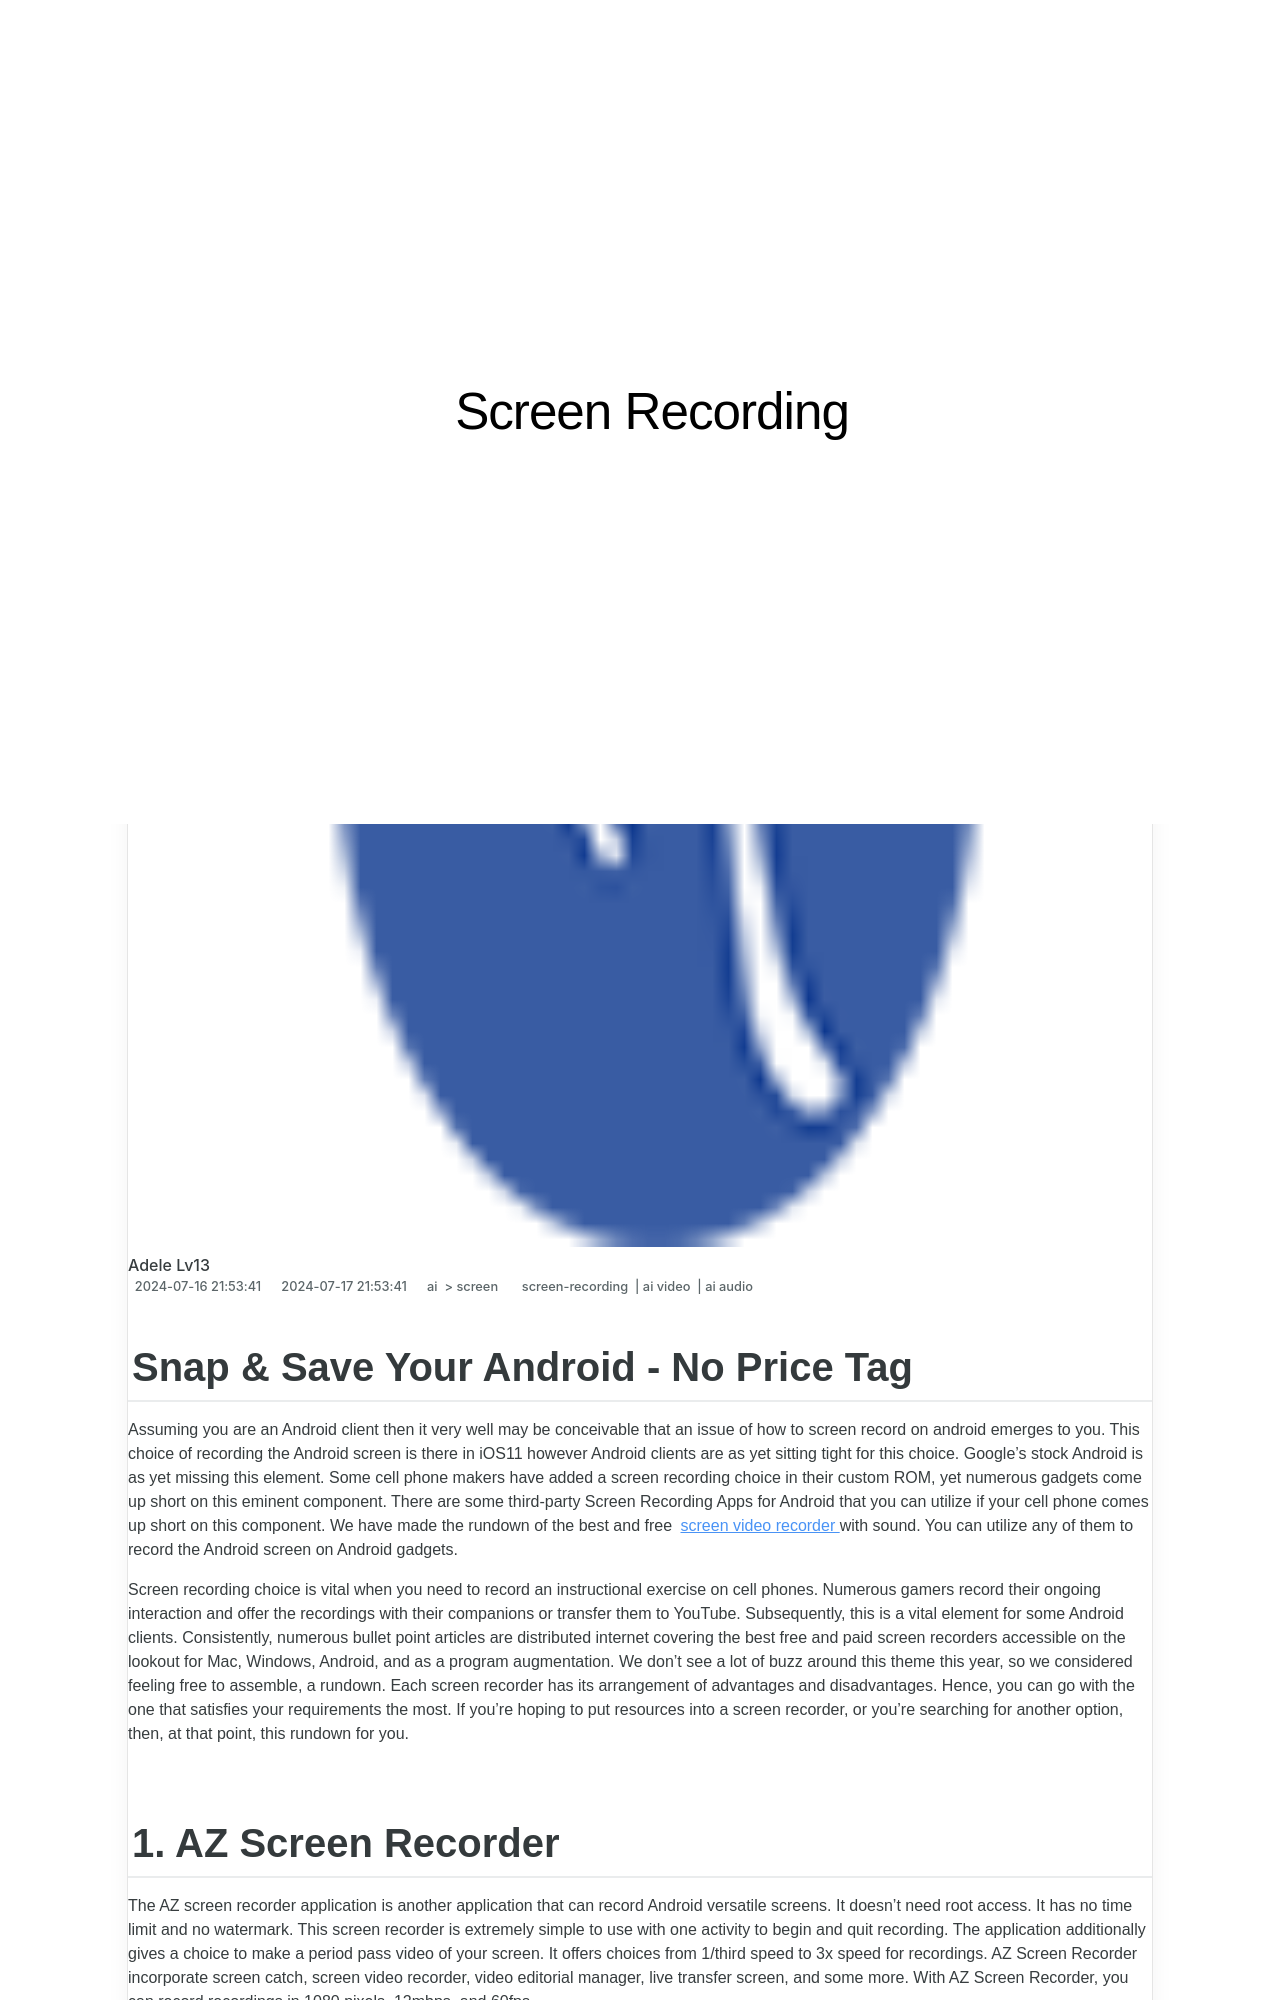

repository: techidaily/site-screen-recording · page: 1715860817234-2024-approved-snap-and-save-your-android-no-price-tag/index.html · generator: jekyll

---
title: "\"2024 Approved  Snap & Save Your Android - No Price Tag!\""
date: 2024-07-16T21:53:41.303Z
updated: 2024-07-17T21:53:41.303Z
tags: 
  - screen-recording
  - ai video
  - ai audio
categories: 
  - ai
  - screen
description: "\"This Article Describes 2024 Approved: Snap & Save Your Android - No Price Tag!\""
excerpt: "\"This Article Describes 2024 Approved: Snap & Save Your Android - No Price Tag!\""
keywords: "\"Snap Android Photos,Free Snap App,Price-Free Camera,Savvy Snapshots,Android Photo Storage,Save Without Cost,No Tag Priced Snaps\""
thumbnail: https://thmb.techidaily.com/06629510e11e9d29470adf181e231bb23d34ab4b20d9291b76fb465837bc25f3.jpg
---

## Snap & Save Your Android - No Price Tag

Assuming you are an Android client then it very well may be conceivable that an issue of how to screen record on android emerges to you. This choice of recording the Android screen is there in iOS11 however Android clients are as yet sitting tight for this choice. Google's stock Android is as yet missing this element. Some cell phone makers have added a screen recording choice in their custom ROM, yet numerous gadgets come up short on this eminent component. There are some third-party Screen Recording Apps for Android that you can utilize if your cell phone comes up short on this component. We have made the rundown of the best and free [screen video recorder](https://tools.techidaily.com/wondershare/filmora/download/) with sound. You can utilize any of them to record the Android screen on Android gadgets.

Screen recording choice is vital when you need to record an instructional exercise on cell phones. Numerous gamers record their ongoing interaction and offer the recordings with their companions or transfer them to YouTube. Subsequently, this is a vital element for some Android clients. Consistently, numerous bullet point articles are distributed internet covering the best free and paid screen recorders accessible on the lookout for Mac, Windows, Android, and as a program augmentation. We don't see a lot of buzz around this theme this year, so we considered feeling free to assemble, a rundown. Each screen recorder has its arrangement of advantages and disadvantages. Hence, you can go with the one that satisfies your requirements the most. If you're hoping to put resources into a screen recorder, or you're searching for another option, then, at that point, this rundown for you.
